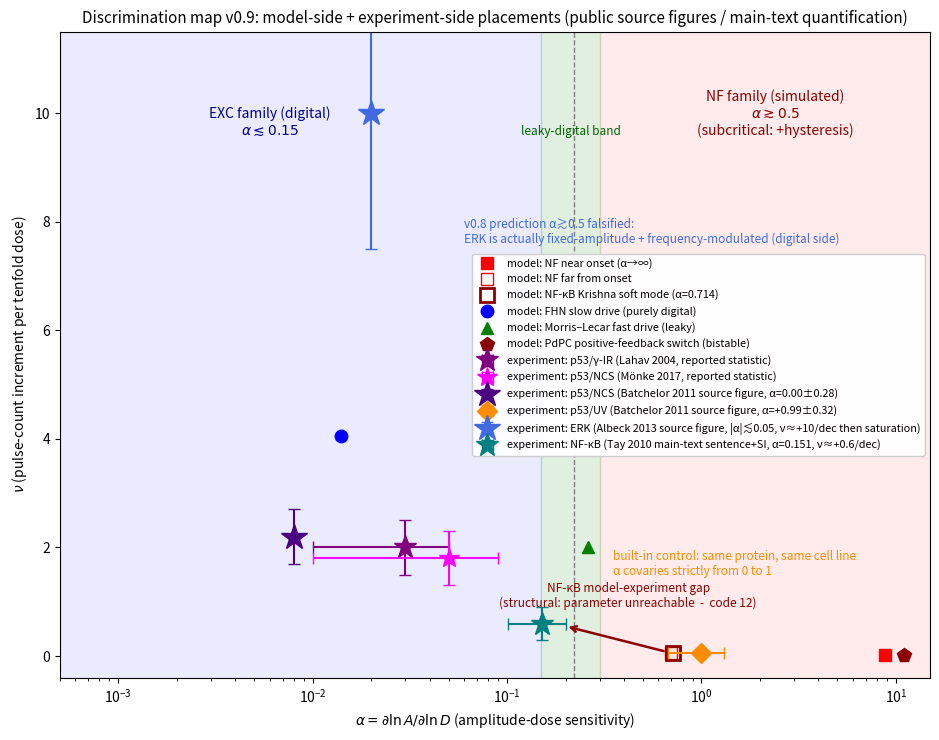

Python code for this plot: (Note: this script raises an exception after producing the figure.)
# -*- coding: utf-8 -*-
"""
Code 11: discrimination map v0.9 (model-side + experiment-side placements)
==========================================
v0.9 update of code 3: experimental points upgraded from semi-quantitative to quantitative values audited from public data
(Batchelor 2011 source figure digitized; Albeck 2013 source figure digitized; Tay 2010 main-text quantitative sentence + SI readouts),
with new ERK / NF-κB experimental placements and the NF-κB model-experiment gap arrow.

Sources of the placement values:
  Experiment side (star/diamond markers):
    p53/γ-IR (Lahav 2004)   α≈0.03 (upper limit of the reported statistic), ν≈2
    p53/NCS (Mönke 2017)    α≈0.05 (upper limit of the reported statistic), ν≈1.8
    p53/NCS (Batchelor 2011, source figure) α=0.00±0.28 (plotted at 0.008 on the log axis), ν≈2 (count increases with DSB)
    p53/UV  (Batchelor 2011, source figure) α=+0.99±0.32, ν≈0 (single pulse)
    ERK     (Albeck 2013, source figure)    |α|≲0.05 (plotted at 0.02), ν≈+10/decade (over the 10→50 pg/ml range,
                                    example trajectory 8→15 pulses/24h; saturation at 200 pg/ml)  -  count is the main channel capacity
    NF-κB   (Tay 2010, main-text sentence+SI)  α=0.151, ν≈+0.6/decade (1.7→4.0 events / 0.01→100 ng/ml)
  Model side (square/circle/triangle markers):
    NF model near onset (8.76, 0.02); NF model far from onset (0.7, 0.05)
    NF-κB Krishna soft mode (0.714, 0.05)  -  arrow to the Tay experimental point = model-experiment gap (pending)
    FHN slow drive (0.014, 4.05); Morris–Lecar fast drive (0.26, 2.0)
    PdPC positive-feedback switch (bistable static decision element, ν=0) placed at the right edge

Run: python3 code11_discrimination_map_v09.py
"""
import numpy as np
import matplotlib.pyplot as plt

fig, ax = plt.subplots(figsize=(9.5, 7.5))

# ---------- regions ----------
ax.axvspan(0.3, 15, alpha=0.08, color='red')      # NF simulated region
ax.axvspan(5e-4, 0.15, alpha=0.08, color='blue')  # EXC digital region
ax.axvspan(0.15, 0.3, alpha=0.12, color='green')  # leaky-digital band
ax.text(2.4, 9.6, 'NF family (simulated)\n$\\alpha\\gtrsim0.5$\n(subcritical: +hysteresis)',
        color='darkred', fontsize=10, ha='center')
ax.text(0.006, 9.6, 'EXC family (digital)\n$\\alpha\\lesssim0.15$', color='darkblue', fontsize=10, ha='center')
ax.text(0.212, 9.6, 'leaky-digital band', color='darkgreen', fontsize=8.5, ha='center')
ax.axvline(0.22, color='gray', ls='--', lw=1)

# ---------- model points ----------
ax.plot([8.76], [0.02], 's', color='red', ms=9, label='model: NF near onset (α→∞)')
ax.plot([0.7], [0.05], 's', color='red', ms=9, mfc='none', label='model: NF far from onset')
ax.plot([0.714], [0.05], 's', color='darkred', ms=10, mfc='none', mew=2,
        label='model: NF-κB Krishna soft mode (α=0.714)')
ax.plot([0.014], [4.05], 'o', color='blue', ms=9, label='model: FHN slow drive (purely digital)')
ax.plot([0.26], [2.0], '^', color='green', ms=9, label='model: Morris–Lecar fast drive (leaky)')
ax.plot([11], [0.02], 'p', color='darkred', ms=10, label='model: PdPC positive-feedback switch (bistable)')

# ---------- experimental points (v0.9 public-data audit) ----------
ax.errorbar([0.03], [2.0], xerr=[0.02], yerr=[0.5], fmt='*', color='purple',
            ms=17, capsize=4, label='experiment: p53/γ-IR (Lahav 2004, reported statistic)')
ax.errorbar([0.05], [1.8], xerr=[0.04], yerr=[0.5], fmt='*', color='magenta',
            ms=15, capsize=4, label='experiment: p53/NCS (Mönke 2017, reported statistic)')
ax.errorbar([0.008], [2.2], yerr=[0.5], fmt='*', color='indigo', ms=19, capsize=4,
            label='experiment: p53/NCS (Batchelor 2011 source figure, α=0.00±0.28)')
ax.errorbar([0.99], [0.05], xerr=[0.32], yerr=[0.05], fmt='D', color='darkorange',
            ms=10, capsize=4, label='experiment: p53/UV (Batchelor 2011 source figure, α=+0.99±0.32)')
ax.errorbar([0.02], [10.0], yerr=[2.5], fmt='*', color='royalblue', ms=19, capsize=4,
            label='experiment: ERK (Albeck 2013 source figure, |α|≲0.05, ν≈+10/dec then saturation)')
ax.errorbar([0.151], [0.6], xerr=[0.05], yerr=[0.3], fmt='*', color='teal',
            ms=17, capsize=4, label='experiment: NF-κB (Tay 2010 main-text sentence+SI, α=0.151, ν≈+0.6/dec)')

# ---------- model-experiment gap arrow ----------
ax.annotate('', xy=(0.20, 0.55), xytext=(0.66, 0.08),
            arrowprops=dict(arrowstyle='->', color='darkred', lw=1.8, ls='-'))
ax.text(0.42, 0.9, 'NF-κB model-experiment gap\n(structural: parameter unreachable  -  code 12)', color='darkred', fontsize=8.5, ha='center')

ax.annotate('built-in control: same protein, same cell line\nα covaries strictly from 0 to 1', (0.35, 1.5), fontsize=8.5, color='darkorange')
ax.annotate('v0.8 prediction α≳0.5 falsified:\nERK is actually fixed-amplitude + frequency-modulated (digital side)', (0.06, 7.6), fontsize=8.5, color='royalblue')

ax.set_xscale('log'); ax.set_xlim(5e-4, 15); ax.set_ylim(-0.4, 11.5)
ax.set_xlabel('$\\alpha = \\partial\\ln A/\\partial\\ln D$ (amplitude-dose sensitivity)')
ax.set_ylabel('$\\nu$ (pulse-count increment per tenfold dose)')
ax.set_title('Discrimination map v0.9: model-side + experiment-side placements (public source figures / main-text quantification)', fontsize=11)
ax.legend(fontsize=7.8, loc='center right', framealpha=0.95)
plt.tight_layout()
import os as _os
plt.savefig(_os.path.join(_os.path.dirname(_os.path.dirname(_os.path.abspath(__file__))), 'results',
                            'discrimination_map_v09_experimental_points.png'), dpi=200)
print('Saved discrimination_map_v09_experimental_points.png')
